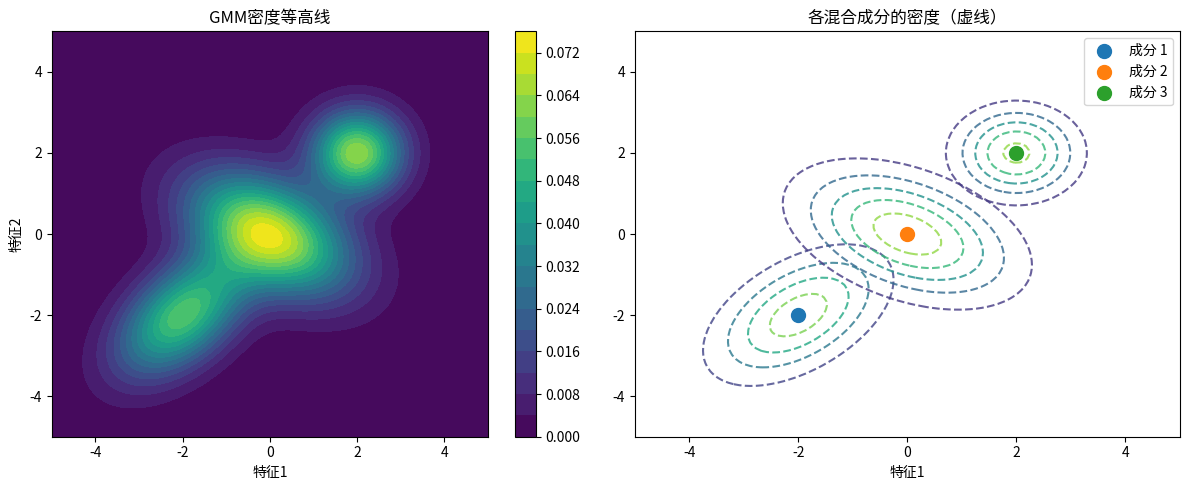

The script that saved this image: (Note: this script raises an exception after producing the figure.)
# 知识点4：高斯混合模型的数学表达
"""
- 高斯密度：N(x; μ, Σ) = 1/√((2π)^d · det(Σ)) · exp(-1/2(x - μ)⊤Σ⁻¹(x - μ))
- GMM联合分布：p(x) = Σ_z p(x, z) = Σ_z p(z) p(x|z) = Σ_{k=1}^K p(z = k) N(x; μ_k*, Σ_k*) = Σ_{k=1}^K π_k* N(x; μ_k*, Σ_k*)
"""

import numpy as np
import matplotlib.pyplot as plt
from scipy.stats import multivariate_normal

# 计算高斯密度函数
def gaussian_density(x, mu, sigma):
    """计算多元高斯分布的密度函数
    
    参数:
        x: 数据点，形状为(n_samples, n_features)
        mu: 均值向量，形状为(n_features,)
        sigma: 协方差矩阵，形状为(n_features, n_features)
        
    返回:
        密度值，形状为(n_samples,)
    """
    d = len(mu)
    det_sigma = np.linalg.det(sigma)
    inv_sigma = np.linalg.inv(sigma)
    
    # 计算指数部分
    exponent = -0.5 * np.sum((x - mu) @ inv_sigma * (x - mu), axis=1)
    
    # 计算归一化常数
    const = 1 / np.sqrt((2 * np.pi)**d * det_sigma)
    
    # 计算密度
    density = const * np.exp(exponent)
    
    return density

# 计算GMM密度函数
def gmm_density(x, weights, means, covariances):
    """计算高斯混合模型的密度函数
    
    参数:
        x: 数据点，形状为(n_samples, n_features)
        weights: 混合权重，形状为(n_components,)
        means: 均值向量列表，形状为(n_components, n_features)
        covariances: 协方差矩阵列表，形状为(n_components, n_features, n_features)
        
    返回:
        GMM密度值，形状为(n_samples,)
    """
    n_samples, n_features = x.shape
    n_components = len(weights)
    
    # 初始化密度数组
    density = np.zeros(n_samples)
    
    # 对每个混合成分计算密度并加权求和
    for k in range(n_components):
        density += weights[k] * gaussian_density(x, means[k], covariances[k])
    
    return density

# 可视化高斯混合模型
def visualize_gmm(weights, means, covariances):
    """可视化二维高斯混合模型
    
    参数:
        weights: 混合权重，形状为(n_components,)
        means: 均值向量列表，形状为(n_components, 2)
        covariances: 协方差矩阵列表，形状为(n_components, 2, 2)
    """
    # 创建网格点
    x_min, x_max = -5, 5
    y_min, y_max = -5, 5
    xx, yy = np.meshgrid(np.linspace(x_min, x_max, 100), np.linspace(y_min, y_max, 100))
    grid_points = np.c_[xx.ravel(), yy.ravel()]
    
    # 计算GMM密度
    density = gmm_density(grid_points, weights, means, covariances)
    density = density.reshape(xx.shape)
    
    # 绘制密度等高线
    plt.figure(figsize=(12, 5))
    
    # 1. GMM密度等高线
    plt.subplot(1, 2, 1)
    contour = plt.contourf(xx, yy, density, levels=20, cmap='viridis')
    plt.colorbar(contour)
    plt.title('GMM密度等高线')
    plt.xlabel('特征1')
    plt.ylabel('特征2')
    
    # 2. 各个混合成分的密度
    plt.subplot(1, 2, 2)
    for k in range(len(weights)):
        component_density = multivariate_normal.pdf(grid_points, mean=means[k], cov=covariances[k])
        component_density = component_density.reshape(xx.shape)
        plt.contour(xx, yy, component_density, levels=5, linestyles='dashed', alpha=0.8)
        plt.scatter(means[k][0], means[k][1], marker='o', s=100, label=f'成分 {k+1}')
    
    plt.title('各混合成分的密度（虚线）')
    plt.xlabel('特征1')
    plt.legend()
    
    plt.tight_layout()
    plt.savefig('../figure/gmm_math_visualization.png')
    plt.close()

# 主函数
if __name__ == "__main__":
    # 定义GMM参数
    weights = [0.3, 0.5, 0.2]  # 混合权重
    means = [[-2, -2], [0, 0], [2, 2]]  # 均值向量
    covariances = [
        [[1, 0.5], [0.5, 1]],    # 协方差矩阵1
        [[1.5, -0.5], [-0.5, 1]], # 协方差矩阵2
        [[0.5, 0], [0, 0.5]]      # 协方差矩阵3
    ]
    
    # 打印GMM参数
    print("高斯混合模型参数:")
    print(f"混合权重: {weights}")
    print(f"均值向量: {means}")
    print(f"协方差矩阵: {covariances}")
    
    # 可视化GMM
    visualize_gmm(weights, means, covariances)
    
    # 验证与scipy的一致性
    print("\n验证与scipy.stats.multivariate_normal的一致性:")
    test_points = np.array([[-2, -2], [0, 0], [2, 2]])
    
    # 使用自定义函数计算
    custom_density = gmm_density(test_points, weights, means, covariances)
    
    # 使用scipy计算
    scipy_density = np.zeros(len(test_points))
    for k in range(len(weights)):
        scipy_density += weights[k] * multivariate_normal.pdf(test_points, mean=means[k], cov=covariances[k])
    
    print(f"自定义函数结果: {custom_density}")
    print(f"scipy结果: {scipy_density}")
    print(f"差异: {np.max(np.abs(custom_density - scipy_density))}")
    
    print("\n数学表达示例完成！")
